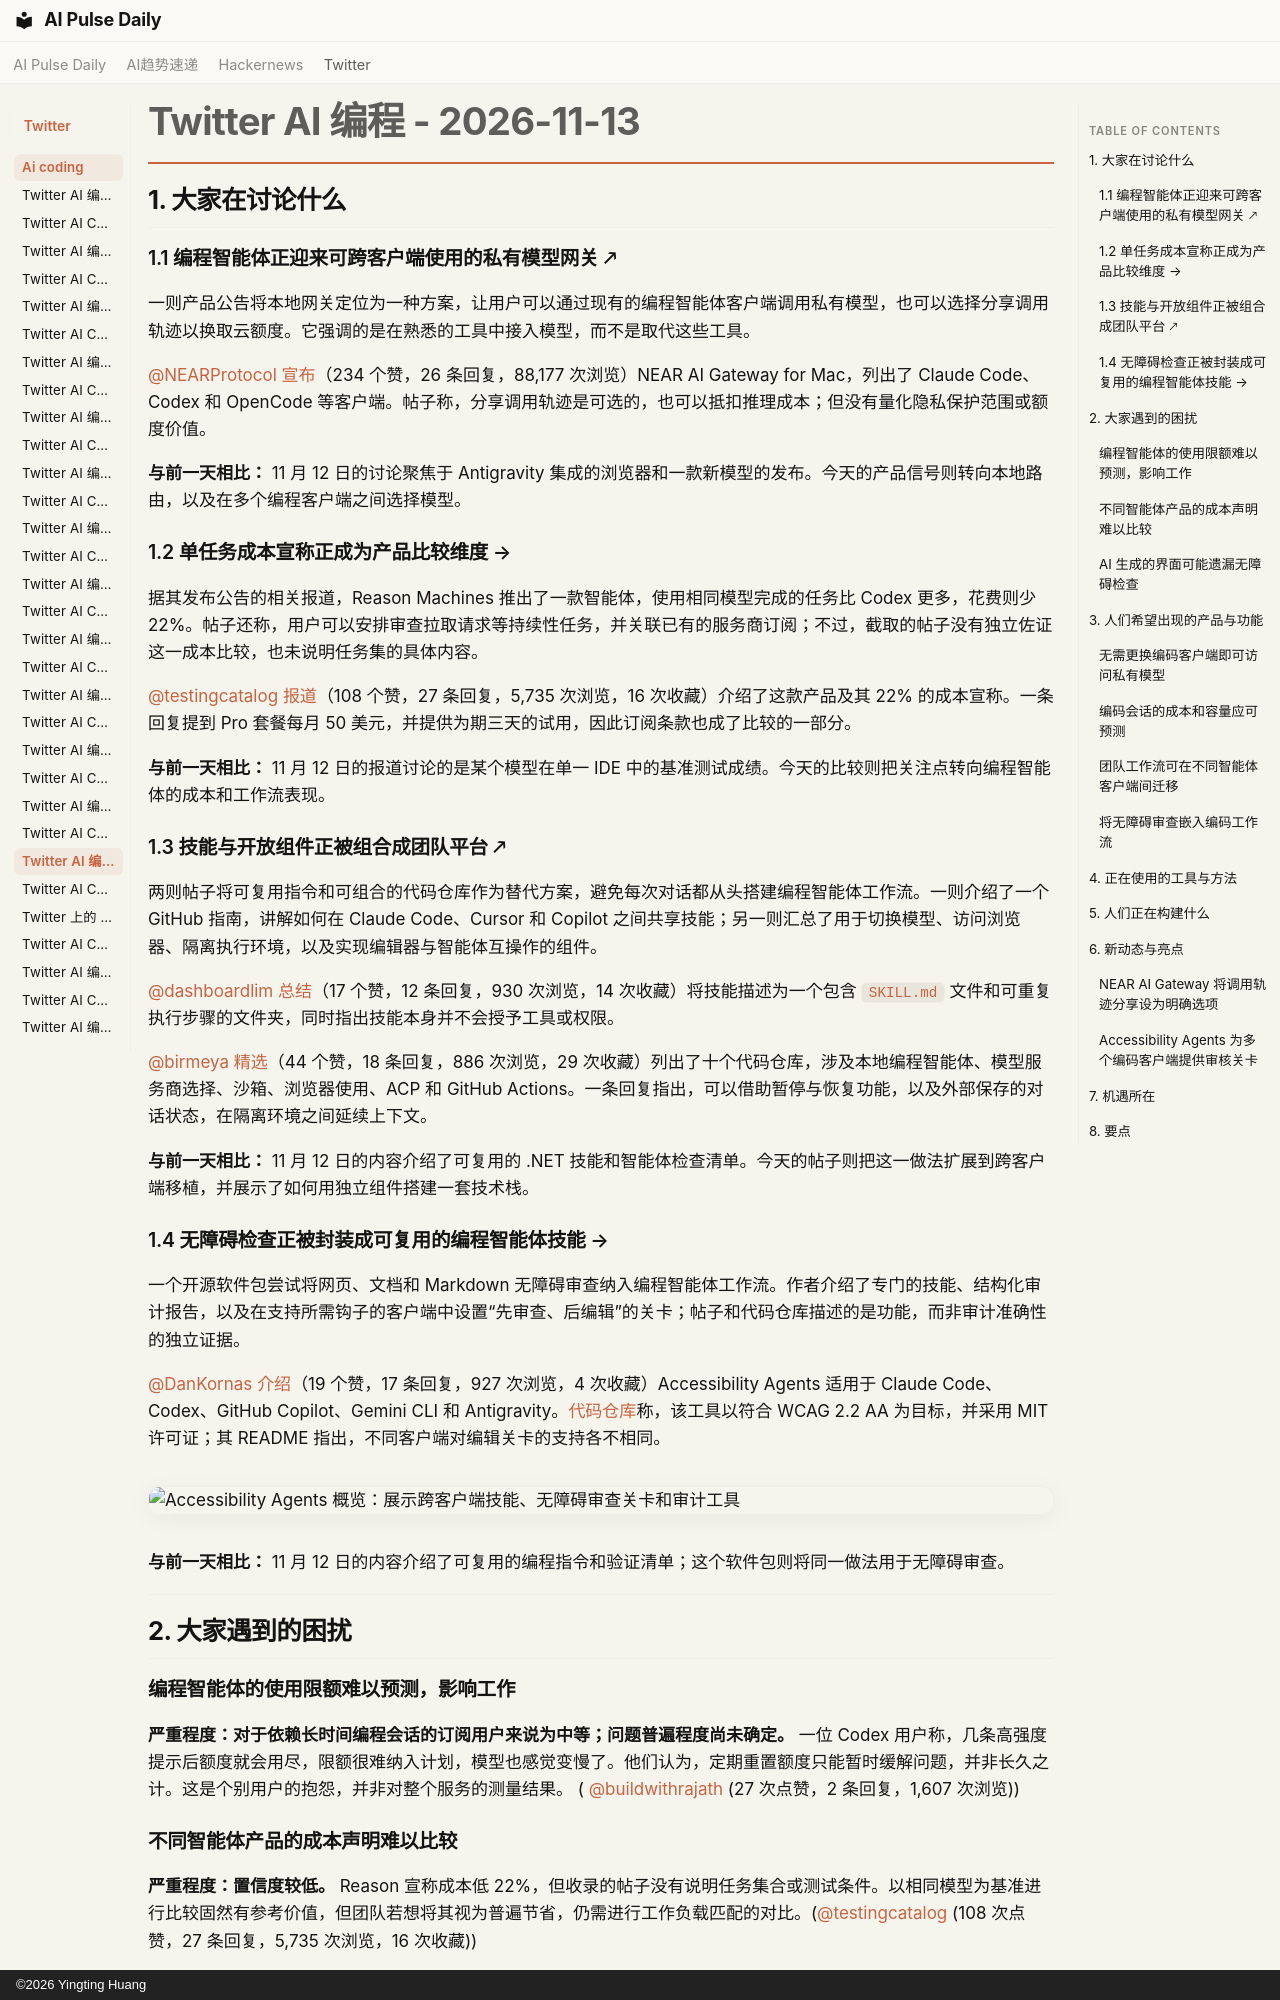

repository: vibewatch/vibewatch.github.io · page: twitter/ai-coding/2026-11-13.zh/index.html · generator: mkdocs · copyright: ©2026 Yingting Huang

# Twitter AI 编程 - 2026-11-13

## 1. 大家在讨论什么

### 1.1 编程智能体正迎来可跨客户端使用的私有模型网关 🡕

一则产品公告将本地网关定位为一种方案，让用户可以通过现有的编程智能体客户端调用私有模型，也可以选择分享调用轨迹以换取云额度。它强调的是在熟悉的工具中接入模型，而不是取代这些工具。

[@NEARProtocol](https://x.com/NEARProtocol) [宣布](https://x.com/NEARProtocol/status/2121041723992216043)（234 个赞，26 条回复，88,177 次浏览）NEAR AI Gateway for Mac，列出了 Claude Code、Codex 和 OpenCode 等客户端。帖子称，分享调用轨迹是可选的，也可以抵扣推理成本；但没有量化隐私保护范围或额度价值。

**与前一天相比：** 11 月 12 日的讨论聚焦于 Antigravity 集成的浏览器和一款新模型的发布。今天的产品信号则转向本地路由，以及在多个编程客户端之间选择模型。

### 1.2 单任务成本宣称正成为产品比较维度 →

据其发布公告的相关报道，Reason Machines 推出了一款智能体，使用相同模型完成的任务比 Codex 更多，花费则少 22%。帖子还称，用户可以安排审查拉取请求等持续性任务，并关联已有的服务商订阅；不过，截取的帖子没有独立佐证这一成本比较，也未说明任务集的具体内容。

[@testingcatalog](https://x.com/testingcatalog) [报道](https://x.com/testingcatalog/status/2121338593675489338)（108 个赞，27 条回复，5,735 次浏览，16 次收藏）介绍了这款产品及其 22% 的成本宣称。一条回复提到 Pro 套餐每月 50 美元，并提供为期三天的试用，因此订阅条款也成了比较的一部分。

**与前一天相比：** 11 月 12 日的报道讨论的是某个模型在单一 IDE 中的基准测试成绩。今天的比较则把关注点转向编程智能体的成本和工作流表现。

### 1.3 技能与开放组件正被组合成团队平台 🡕

两则帖子将可复用指令和可组合的代码仓库作为替代方案，避免每次对话都从头搭建编程智能体工作流。一则介绍了一个 GitHub 指南，讲解如何在 Claude Code、Cursor 和 Copilot 之间共享技能；另一则汇总了用于切换模型、访问浏览器、隔离执行环境，以及实现编辑器与智能体互操作的组件。

[@dashboardlim](https://x.com/dashboardlim) [总结](https://x.com/dashboardlim/status/2121324889877475651)（17 个赞，12 条回复，930 次浏览，14 次收藏）将技能描述为一个包含 `SKILL.md` 文件和可重复执行步骤的文件夹，同时指出技能本身并不会授予工具或权限。

[@birmeya](https://x.com/birmeya) [精选](https://x.com/birmeya/status/2121346750602698801)（44 个赞，18 条回复，886 次浏览，29 次收藏）列出了十个代码仓库，涉及本地编程智能体、模型服务商选择、沙箱、浏览器使用、ACP 和 GitHub Actions。一条回复指出，可以借助暂停与恢复功能，以及外部保存的对话状态，在隔离环境之间延续上下文。

**与前一天相比：** 11 月 12 日的内容介绍了可复用的 .NET 技能和智能体检查清单。今天的帖子则把这一做法扩展到跨客户端移植，并展示了如何用独立组件搭建一套技术栈。

### 1.4 无障碍检查正被封装成可复用的编程智能体技能 →

一个开源软件包尝试将网页、文档和 Markdown 无障碍审查纳入编程智能体工作流。作者介绍了专门的技能、结构化审计报告，以及在支持所需钩子的客户端中设置“先审查、后编辑”的关卡；帖子和代码仓库描述的是功能，而非审计准确性的独立证据。

[@DanKornas](https://x.com/DanKornas) [介绍](https://x.com/DanKornas/status/2121255768401887477)（19 个赞，17 条回复，927 次浏览，4 次收藏）Accessibility Agents 适用于 Claude Code、Codex、GitHub Copilot、Gemini CLI 和 Antigravity。[代码仓库](https://github.com/Community-Access/accessibility-agents)称，该工具以符合 WCAG 2.2 AA 为目标，并采用 MIT 许可证；其 README 指出，不同客户端对编辑关卡的支持各不相同。

![Accessibility Agents 概览：展示跨客户端技能、无障碍审查关卡和审计工具](https://pbs.twimg.com/media/HXA232fXgAAzi0B.jpg)

**与前一天相比：** 11 月 12 日的内容介绍了可复用的编程指令和验证清单；这个软件包则将同一做法用于无障碍审查。



---



## 2. 大家遇到的困扰

### 编程智能体的使用限额难以预测，影响工作

**严重程度：对于依赖长时间编程会话的订阅用户来说为中等；问题普遍程度尚未确定。** 一位 Codex 用户称，几条高强度提示后额度就会用尽，限额很难纳入计划，模型也感觉变慢了。他们认为，定期重置额度只能暂时缓解问题，并非长久之计。这是个别用户的抱怨，并非对整个服务的测量结果。 ( [@buildwithrajath](https://x.com/buildwithrajath/status/2121326373461758145) (27 次点赞，2 条回复，1,607 次浏览))

### 不同智能体产品的成本声明难以比较

**严重程度：置信度较低。** Reason 宣称成本低 22%，但收录的帖子没有说明任务集合或测试条件。以相同模型为基准进行比较固然有参考价值，但团队若想将其视为普遍节省，仍需进行工作负载匹配的对比。([@testingcatalog](https://x.com/testingcatalog/status/2121338593675489338) (108 次点赞，27 条回复，5,735 次浏览，16 次收藏))

### AI 生成的界面可能遗漏无障碍检查

**严重程度：置信度较低，依据仅为一位开发者的帖子。**作者表示，AI 生成的界面仍需进行无障碍审查，并介绍了一个旨在将检查纳入编码工作流的工具包。帖子没有量化生成界面出现问题的频率，也未说明该工具包的准确性。([@DanKornas](https://x.com/DanKornas/status/2121255768401887477) (19 次点赞，17 条回复，927 次浏览，4 次收藏))





---




## 3. 人们希望出现的产品与功能

### 无需更换编码客户端即可访问私有模型

NEAR AI Gateway 被描述为一种部分解决方案，让用户通过现有客户端使用私有模型，并可选择分享追踪数据以赚取积分。若能更清楚地说明数据边界以及积分的获取和价值规则，将更便于评估这一方案。**紧迫程度：中。机会：竞争性。** ([来源](https://x.com/NEARProtocol/status/2121041723992216043) (234 次点赞，26 条回复，88,177 次浏览，39 次转发))
